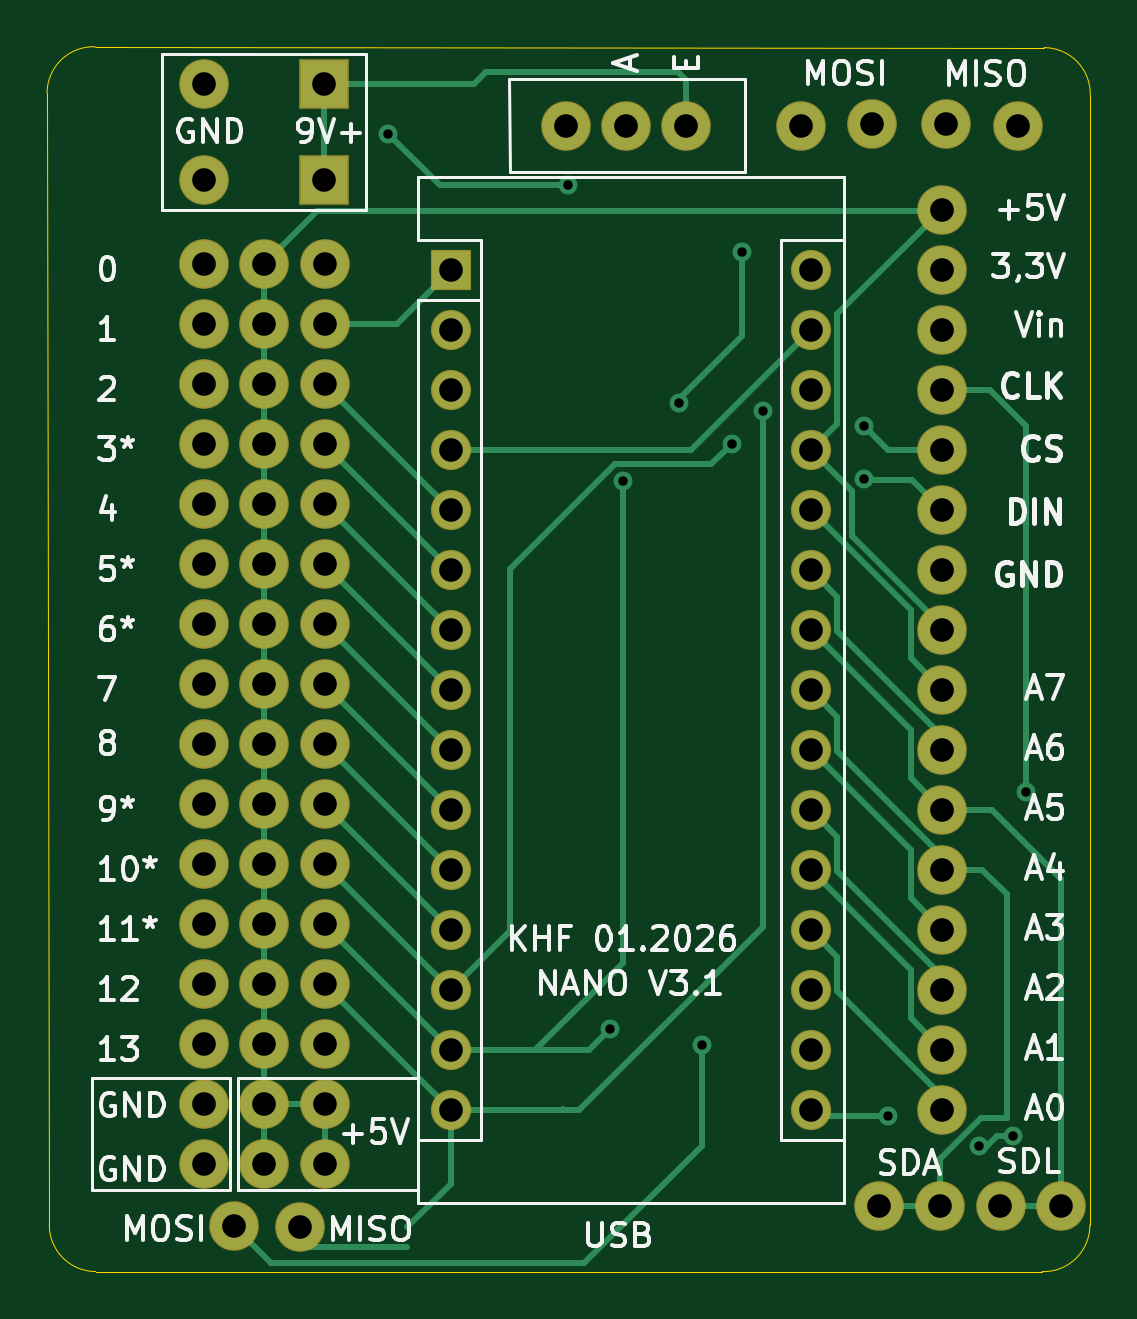
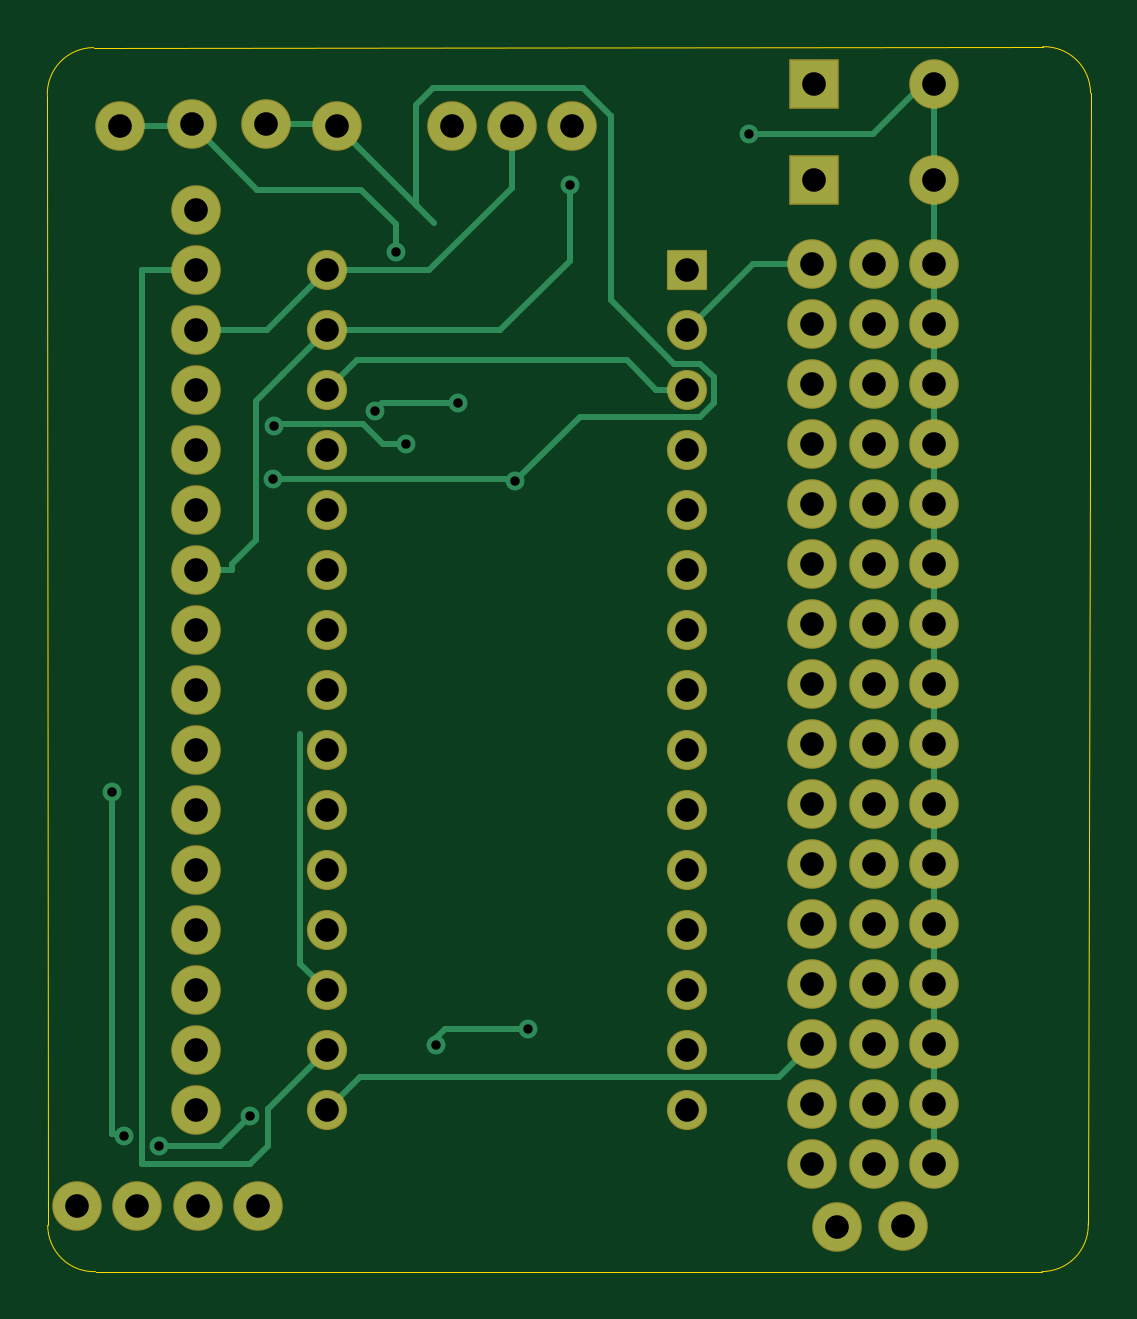
Circuit board: 11 layer files. Board 44.2 x 51.9 mm.
- bottom_copper: NANO-ShieldV2-B_Cu.gbr (13144 bytes)
- bottom_mask: NANO-ShieldV2-B_Mask.gbr (4639 bytes)
- paste: NANO-ShieldV2-B_Paste.gbr (471 bytes)
- bottom_silk: NANO-ShieldV2-B_Silkscreen.gbr (472 bytes)
- outline: NANO-ShieldV2-Edge_Cuts.gbr (1045 bytes)
- top_copper: NANO-ShieldV2-F_Cu.gbr (16230 bytes)
- top_mask: NANO-ShieldV2-F_Mask.gbr (4639 bytes)
- paste: NANO-ShieldV2-F_Paste.gbr (471 bytes)
- top_silk: NANO-ShieldV2-F_Silkscreen.gbr (59789 bytes)
- drill: NANO-ShieldV2-NPTH.drl (277 bytes)
- drill: NANO-ShieldV2-PTH.drl (2443 bytes)

=== bottom_copper: NANO-ShieldV2-B_Cu.gbr (13144 bytes, source omitted) ===
=== bottom_mask: NANO-ShieldV2-B_Mask.gbr ===
%TF.GenerationSoftware,KiCad,Pcbnew,9.0.6*%
%TF.CreationDate,2026-01-10T11:23:17+01:00*%
%TF.ProjectId,NANO-ShieldV2,4e414e4f-2d53-4686-9965-6c6456322e6b,rev?*%
%TF.SameCoordinates,Original*%
%TF.FileFunction,Soldermask,Bot*%
%TF.FilePolarity,Negative*%
%FSLAX46Y46*%
G04 Gerber Fmt 4.6, Leading zero omitted, Abs format (unit mm)*
G04 Created by KiCad (PCBNEW 9.0.6) date 2026-01-10 11:23:17*
%MOMM*%
%LPD*%
G01*
G04 APERTURE LIST*
G04 Aperture macros list*
%AMRoundRect*
0 Rectangle with rounded corners*
0 $1 Rounding radius*
0 $2 $3 $4 $5 $6 $7 $8 $9 X,Y pos of 4 corners*
0 Add a 4 corners polygon primitive as box body*
4,1,4,$2,$3,$4,$5,$6,$7,$8,$9,$2,$3,0*
0 Add four circle primitives for the rounded corners*
1,1,$1+$1,$2,$3*
1,1,$1+$1,$4,$5*
1,1,$1+$1,$6,$7*
1,1,$1+$1,$8,$9*
0 Add four rect primitives between the rounded corners*
20,1,$1+$1,$2,$3,$4,$5,0*
20,1,$1+$1,$4,$5,$6,$7,0*
20,1,$1+$1,$6,$7,$8,$9,0*
20,1,$1+$1,$8,$9,$2,$3,0*%
G04 Aperture macros list end*
%ADD10RoundRect,0.050000X-0.800000X-0.800000X0.800000X-0.800000X0.800000X0.800000X-0.800000X0.800000X0*%
%ADD11O,1.700000X1.700000*%
%ADD12C,2.100000*%
%ADD13RoundRect,0.050000X-1.000000X-1.000000X1.000000X-1.000000X1.000000X1.000000X-1.000000X1.000000X0*%
G04 APERTURE END LIST*
D10*
%TO.C,A1*%
X99035001Y-132253001D03*
D11*
X99035001Y-134793001D03*
X99035001Y-137333001D03*
X99035001Y-139873001D03*
X99035001Y-142413001D03*
X99035001Y-144953001D03*
X99035001Y-147493001D03*
X99035001Y-150033001D03*
X99035001Y-152573001D03*
X99035001Y-155113001D03*
X99035001Y-157653001D03*
X99035001Y-160193001D03*
X99035001Y-162733001D03*
X99035001Y-165273001D03*
X99035001Y-167813001D03*
X114275001Y-167813001D03*
X114275001Y-165273001D03*
X114275001Y-162733001D03*
X114275001Y-160193001D03*
X114275001Y-157653001D03*
X114275001Y-155113001D03*
X114275001Y-152573001D03*
X114275001Y-150033001D03*
X114275001Y-147493001D03*
X114275001Y-144953001D03*
X114275001Y-142413001D03*
X114275001Y-139873001D03*
X114275001Y-137333001D03*
X114275001Y-134793001D03*
X114275001Y-132253001D03*
%TD*%
D12*
%TO.C,J2*%
X91130000Y-131978000D03*
X91130000Y-134518000D03*
X91130000Y-137058000D03*
X91130000Y-139598000D03*
X91130000Y-142138000D03*
X91130000Y-144678000D03*
X91130000Y-147218000D03*
X91130000Y-149758000D03*
X91130000Y-152298000D03*
X91130000Y-154838000D03*
X91130000Y-157378000D03*
X91130000Y-159918000D03*
X91130000Y-162458000D03*
X91130000Y-164998000D03*
X91130000Y-167538000D03*
X91130000Y-170078000D03*
%TD*%
%TO.C,J3*%
X93734000Y-131988000D03*
X93734000Y-134528000D03*
X93734000Y-137068000D03*
X93734000Y-139608000D03*
X93734000Y-142148000D03*
X93734000Y-144688000D03*
X93734000Y-147228000D03*
X93734000Y-149768000D03*
X93734000Y-152308000D03*
X93734000Y-154848000D03*
X93734000Y-157388000D03*
X93734000Y-159928000D03*
X93734000Y-162468000D03*
X93734000Y-165008000D03*
X93734000Y-167548000D03*
X93734000Y-170088000D03*
%TD*%
%TO.C,J4*%
X119832000Y-167792000D03*
X119832000Y-165252000D03*
X119832000Y-162712000D03*
X119832000Y-160172000D03*
X119832000Y-157632000D03*
X119832000Y-155092000D03*
X119832000Y-152552000D03*
X119832000Y-150012000D03*
X119832000Y-147472000D03*
X119832000Y-144932000D03*
X119832000Y-142392000D03*
X119832000Y-139852000D03*
X119832000Y-137312000D03*
X119832000Y-134772000D03*
X119832000Y-132232000D03*
X119832000Y-129692000D03*
%TD*%
%TO.C,GND*%
X88590000Y-124358000D03*
D13*
X93670000Y-124358000D03*
%TD*%
D12*
%TO.C,J1*%
X88590000Y-170078000D03*
X88590000Y-167538000D03*
X88590000Y-164998000D03*
X88590000Y-162458000D03*
X88590000Y-159918000D03*
X88590000Y-157378000D03*
X88590000Y-154838000D03*
X88590000Y-152298000D03*
X88590000Y-149758000D03*
X88590000Y-147218000D03*
X88590000Y-144678000D03*
X88590000Y-142138000D03*
X88590000Y-139598000D03*
X88590000Y-137058000D03*
X88590000Y-134518000D03*
X88590000Y-131978000D03*
%TD*%
%TO.C,GND*%
X88590000Y-128422000D03*
D13*
X93670000Y-128422000D03*
%TD*%
D12*
%TO.C,MOSI*%
X113854000Y-126138000D03*
%TD*%
%TO.C,SDL*%
X122314000Y-171856000D03*
%TD*%
%TO.C,MISO*%
X92664000Y-172768000D03*
%TD*%
%TO.C,SDA*%
X124874000Y-171856000D03*
%TD*%
%TO.C,LP*%
X123034000Y-126138000D03*
%TD*%
%TO.C,Mircro_Schalter*%
X103920000Y-126150000D03*
X106460000Y-126150000D03*
X109000000Y-126150000D03*
%TD*%
%TO.C,SDA*%
X119754000Y-171856000D03*
%TD*%
%TO.C,LP*%
X120004000Y-126088000D03*
%TD*%
%TO.C,MISO*%
X116874000Y-126088000D03*
%TD*%
%TO.C,SDA*%
X117184000Y-171856000D03*
%TD*%
%TO.C,MOSI*%
X89884000Y-172738000D03*
%TD*%
M02*

=== paste: NANO-ShieldV2-B_Paste.gbr ===
%TF.GenerationSoftware,KiCad,Pcbnew,9.0.6*%
%TF.CreationDate,2026-01-10T11:23:17+01:00*%
%TF.ProjectId,NANO-ShieldV2,4e414e4f-2d53-4686-9965-6c6456322e6b,rev?*%
%TF.SameCoordinates,Original*%
%TF.FileFunction,Paste,Bot*%
%TF.FilePolarity,Positive*%
%FSLAX46Y46*%
G04 Gerber Fmt 4.6, Leading zero omitted, Abs format (unit mm)*
G04 Created by KiCad (PCBNEW 9.0.6) date 2026-01-10 11:23:17*
%MOMM*%
%LPD*%
G01*
G04 APERTURE LIST*
G04 APERTURE END LIST*
M02*

=== bottom_silk: NANO-ShieldV2-B_Silkscreen.gbr ===
%TF.GenerationSoftware,KiCad,Pcbnew,9.0.6*%
%TF.CreationDate,2026-01-10T11:23:17+01:00*%
%TF.ProjectId,NANO-ShieldV2,4e414e4f-2d53-4686-9965-6c6456322e6b,rev?*%
%TF.SameCoordinates,Original*%
%TF.FileFunction,Legend,Bot*%
%TF.FilePolarity,Positive*%
%FSLAX46Y46*%
G04 Gerber Fmt 4.6, Leading zero omitted, Abs format (unit mm)*
G04 Created by KiCad (PCBNEW 9.0.6) date 2026-01-10 11:23:17*
%MOMM*%
%LPD*%
G01*
G04 APERTURE LIST*
G04 APERTURE END LIST*
M02*

=== outline: NANO-ShieldV2-Edge_Cuts.gbr ===
%TF.GenerationSoftware,KiCad,Pcbnew,9.0.6*%
%TF.CreationDate,2026-01-10T11:23:17+01:00*%
%TF.ProjectId,NANO-ShieldV2,4e414e4f-2d53-4686-9965-6c6456322e6b,rev?*%
%TF.SameCoordinates,Original*%
%TF.FileFunction,Profile,NP*%
%FSLAX46Y46*%
G04 Gerber Fmt 4.6, Leading zero omitted, Abs format (unit mm)*
G04 Created by KiCad (PCBNEW 9.0.6) date 2026-01-10 11:23:17*
%MOMM*%
%LPD*%
G01*
G04 APERTURE LIST*
%TA.AperFunction,Profile*%
%ADD10C,0.050000*%
%TD*%
G04 APERTURE END LIST*
D10*
X82047593Y-172618756D02*
X81951421Y-124762600D01*
X84012557Y-174648579D02*
G75*
G02*
X82047658Y-172618758I43J1965979D01*
G01*
X83981244Y-122797658D02*
X124150000Y-122834000D01*
X126098579Y-172687400D02*
G75*
G02*
X124068758Y-174652342I-1965979J0D01*
G01*
X124150000Y-122834000D02*
G75*
G02*
X126114964Y-124863823I0J-1966000D01*
G01*
X126114964Y-124863823D02*
X126098579Y-172687400D01*
X81951421Y-124762557D02*
G75*
G02*
X83981242Y-122797658I1965979J-43D01*
G01*
X124068756Y-174650000D02*
X84018000Y-174650000D01*
M02*

=== top_copper: NANO-ShieldV2-F_Cu.gbr (16230 bytes, source omitted) ===
=== top_mask: NANO-ShieldV2-F_Mask.gbr ===
%TF.GenerationSoftware,KiCad,Pcbnew,9.0.6*%
%TF.CreationDate,2026-01-10T11:23:17+01:00*%
%TF.ProjectId,NANO-ShieldV2,4e414e4f-2d53-4686-9965-6c6456322e6b,rev?*%
%TF.SameCoordinates,Original*%
%TF.FileFunction,Soldermask,Top*%
%TF.FilePolarity,Negative*%
%FSLAX46Y46*%
G04 Gerber Fmt 4.6, Leading zero omitted, Abs format (unit mm)*
G04 Created by KiCad (PCBNEW 9.0.6) date 2026-01-10 11:23:17*
%MOMM*%
%LPD*%
G01*
G04 APERTURE LIST*
G04 Aperture macros list*
%AMRoundRect*
0 Rectangle with rounded corners*
0 $1 Rounding radius*
0 $2 $3 $4 $5 $6 $7 $8 $9 X,Y pos of 4 corners*
0 Add a 4 corners polygon primitive as box body*
4,1,4,$2,$3,$4,$5,$6,$7,$8,$9,$2,$3,0*
0 Add four circle primitives for the rounded corners*
1,1,$1+$1,$2,$3*
1,1,$1+$1,$4,$5*
1,1,$1+$1,$6,$7*
1,1,$1+$1,$8,$9*
0 Add four rect primitives between the rounded corners*
20,1,$1+$1,$2,$3,$4,$5,0*
20,1,$1+$1,$4,$5,$6,$7,0*
20,1,$1+$1,$6,$7,$8,$9,0*
20,1,$1+$1,$8,$9,$2,$3,0*%
G04 Aperture macros list end*
%ADD10RoundRect,0.050000X-0.800000X-0.800000X0.800000X-0.800000X0.800000X0.800000X-0.800000X0.800000X0*%
%ADD11O,1.700000X1.700000*%
%ADD12C,2.100000*%
%ADD13RoundRect,0.050000X-1.000000X-1.000000X1.000000X-1.000000X1.000000X1.000000X-1.000000X1.000000X0*%
G04 APERTURE END LIST*
D10*
%TO.C,A1*%
X99035001Y-132253001D03*
D11*
X99035001Y-134793001D03*
X99035001Y-137333001D03*
X99035001Y-139873001D03*
X99035001Y-142413001D03*
X99035001Y-144953001D03*
X99035001Y-147493001D03*
X99035001Y-150033001D03*
X99035001Y-152573001D03*
X99035001Y-155113001D03*
X99035001Y-157653001D03*
X99035001Y-160193001D03*
X99035001Y-162733001D03*
X99035001Y-165273001D03*
X99035001Y-167813001D03*
X114275001Y-167813001D03*
X114275001Y-165273001D03*
X114275001Y-162733001D03*
X114275001Y-160193001D03*
X114275001Y-157653001D03*
X114275001Y-155113001D03*
X114275001Y-152573001D03*
X114275001Y-150033001D03*
X114275001Y-147493001D03*
X114275001Y-144953001D03*
X114275001Y-142413001D03*
X114275001Y-139873001D03*
X114275001Y-137333001D03*
X114275001Y-134793001D03*
X114275001Y-132253001D03*
%TD*%
D12*
%TO.C,J2*%
X91130000Y-131978000D03*
X91130000Y-134518000D03*
X91130000Y-137058000D03*
X91130000Y-139598000D03*
X91130000Y-142138000D03*
X91130000Y-144678000D03*
X91130000Y-147218000D03*
X91130000Y-149758000D03*
X91130000Y-152298000D03*
X91130000Y-154838000D03*
X91130000Y-157378000D03*
X91130000Y-159918000D03*
X91130000Y-162458000D03*
X91130000Y-164998000D03*
X91130000Y-167538000D03*
X91130000Y-170078000D03*
%TD*%
%TO.C,J3*%
X93734000Y-131988000D03*
X93734000Y-134528000D03*
X93734000Y-137068000D03*
X93734000Y-139608000D03*
X93734000Y-142148000D03*
X93734000Y-144688000D03*
X93734000Y-147228000D03*
X93734000Y-149768000D03*
X93734000Y-152308000D03*
X93734000Y-154848000D03*
X93734000Y-157388000D03*
X93734000Y-159928000D03*
X93734000Y-162468000D03*
X93734000Y-165008000D03*
X93734000Y-167548000D03*
X93734000Y-170088000D03*
%TD*%
%TO.C,J4*%
X119832000Y-167792000D03*
X119832000Y-165252000D03*
X119832000Y-162712000D03*
X119832000Y-160172000D03*
X119832000Y-157632000D03*
X119832000Y-155092000D03*
X119832000Y-152552000D03*
X119832000Y-150012000D03*
X119832000Y-147472000D03*
X119832000Y-144932000D03*
X119832000Y-142392000D03*
X119832000Y-139852000D03*
X119832000Y-137312000D03*
X119832000Y-134772000D03*
X119832000Y-132232000D03*
X119832000Y-129692000D03*
%TD*%
%TO.C,GND*%
X88590000Y-124358000D03*
D13*
X93670000Y-124358000D03*
%TD*%
D12*
%TO.C,J1*%
X88590000Y-170078000D03*
X88590000Y-167538000D03*
X88590000Y-164998000D03*
X88590000Y-162458000D03*
X88590000Y-159918000D03*
X88590000Y-157378000D03*
X88590000Y-154838000D03*
X88590000Y-152298000D03*
X88590000Y-149758000D03*
X88590000Y-147218000D03*
X88590000Y-144678000D03*
X88590000Y-142138000D03*
X88590000Y-139598000D03*
X88590000Y-137058000D03*
X88590000Y-134518000D03*
X88590000Y-131978000D03*
%TD*%
%TO.C,GND*%
X88590000Y-128422000D03*
D13*
X93670000Y-128422000D03*
%TD*%
D12*
%TO.C,MOSI*%
X113854000Y-126138000D03*
%TD*%
%TO.C,SDL*%
X122314000Y-171856000D03*
%TD*%
%TO.C,MISO*%
X92664000Y-172768000D03*
%TD*%
%TO.C,SDA*%
X124874000Y-171856000D03*
%TD*%
%TO.C,LP*%
X123034000Y-126138000D03*
%TD*%
%TO.C,Mircro_Schalter*%
X103920000Y-126150000D03*
X106460000Y-126150000D03*
X109000000Y-126150000D03*
%TD*%
%TO.C,SDA*%
X119754000Y-171856000D03*
%TD*%
%TO.C,LP*%
X120004000Y-126088000D03*
%TD*%
%TO.C,MISO*%
X116874000Y-126088000D03*
%TD*%
%TO.C,SDA*%
X117184000Y-171856000D03*
%TD*%
%TO.C,MOSI*%
X89884000Y-172738000D03*
%TD*%
M02*

=== paste: NANO-ShieldV2-F_Paste.gbr ===
%TF.GenerationSoftware,KiCad,Pcbnew,9.0.6*%
%TF.CreationDate,2026-01-10T11:23:17+01:00*%
%TF.ProjectId,NANO-ShieldV2,4e414e4f-2d53-4686-9965-6c6456322e6b,rev?*%
%TF.SameCoordinates,Original*%
%TF.FileFunction,Paste,Top*%
%TF.FilePolarity,Positive*%
%FSLAX46Y46*%
G04 Gerber Fmt 4.6, Leading zero omitted, Abs format (unit mm)*
G04 Created by KiCad (PCBNEW 9.0.6) date 2026-01-10 11:23:17*
%MOMM*%
%LPD*%
G01*
G04 APERTURE LIST*
G04 APERTURE END LIST*
M02*

=== top_silk: NANO-ShieldV2-F_Silkscreen.gbr (59789 bytes, source omitted) ===
=== drill: NANO-ShieldV2-NPTH.drl ===
M48
; DRILL file {KiCad 9.0.6} date 2026-01-10T11:23:22+0100
; FORMAT={-:-/ absolute / inch / decimal}
; #@! TF.CreationDate,2026-01-10T11:23:22+01:00
; #@! TF.GenerationSoftware,Kicad,Pcbnew,9.0.6
; #@! TF.FileFunction,NonPlated,1,2,NPTH
FMAT,2
INCH
%
G90
G05
M30

=== drill: NANO-ShieldV2-PTH.drl ===
M48
; DRILL file {KiCad 9.0.6} date 2026-01-10T11:23:22+0100
; FORMAT={-:-/ absolute / inch / decimal}
; #@! TF.CreationDate,2026-01-10T11:23:22+01:00
; #@! TF.GenerationSoftware,Kicad,Pcbnew,9.0.6
; #@! TF.FileFunction,Plated,1,2,PTH
FMAT,2
INCH
; #@! TA.AperFunction,Plated,PTH,ViaDrill
T1C0.0157
; #@! TA.AperFunction,Plated,PTH,ComponentDrill
T2C0.0394
%
G90
G05
T1
X3.7954Y-4.9794
X4.0946Y-5.0657
X4.1639Y-6.472
X4.186Y-5.559
X4.2801Y-5.4291
X4.3175Y-6.4991
X4.3678Y-5.496
X4.3844Y-5.1759
X4.4191Y-5.4409
X4.5878Y-5.466
X4.5882Y-5.5556
X4.6278Y-6.616
X4.7793Y-6.666
X4.8366Y-6.6496
X4.8578Y-6.076
T2
X3.4878Y-4.896
X3.4878Y-5.056
X3.4878Y-5.196
X3.4878Y-5.296
X3.4878Y-5.396
X3.4878Y-5.496
X3.4878Y-5.596
X3.4878Y-5.696
X3.4878Y-5.796
X3.4878Y-5.896
X3.4878Y-5.996
X3.4878Y-6.096
X3.4878Y-6.196
X3.4878Y-6.296
X3.4878Y-6.396
X3.4878Y-6.496
X3.4878Y-6.596
X3.4878Y-6.696
X3.5387Y-6.8007
X3.5878Y-5.196
X3.5878Y-5.296
X3.5878Y-5.396
X3.5878Y-5.496
X3.5878Y-5.596
X3.5878Y-5.696
X3.5878Y-5.796
X3.5878Y-5.896
X3.5878Y-5.996
X3.5878Y-6.096
X3.5878Y-6.196
X3.5878Y-6.296
X3.5878Y-6.396
X3.5878Y-6.496
X3.5878Y-6.596
X3.5878Y-6.696
X3.6482Y-6.8019
X3.6878Y-4.896
X3.6878Y-5.056
X3.6903Y-5.1964
X3.6903Y-5.2964
X3.6903Y-5.3964
X3.6903Y-5.4964
X3.6903Y-5.5964
X3.6903Y-5.6964
X3.6903Y-5.7964
X3.6903Y-5.8964
X3.6903Y-5.9964
X3.6903Y-6.0964
X3.6903Y-6.1964
X3.6903Y-6.2964
X3.6903Y-6.3964
X3.6903Y-6.4964
X3.6903Y-6.5964
X3.6903Y-6.6964
X3.899Y-5.2068
X3.899Y-5.3068
X3.899Y-5.4068
X3.899Y-5.5068
X3.899Y-5.6068
X3.899Y-5.7068
X3.899Y-5.8068
X3.899Y-5.9068
X3.899Y-6.0068
X3.899Y-6.1068
X3.899Y-6.2068
X3.899Y-6.3068
X3.899Y-6.4068
X3.899Y-6.5068
X3.899Y-6.6068
X4.0913Y-4.9665
X4.1913Y-4.9665
X4.2913Y-4.9665
X4.4824Y-4.9661
X4.499Y-5.2068
X4.499Y-5.3068
X4.499Y-5.4068
X4.499Y-5.5068
X4.499Y-5.6068
X4.499Y-5.7068
X4.499Y-5.8068
X4.499Y-5.9068
X4.499Y-6.0068
X4.499Y-6.1068
X4.499Y-6.2068
X4.499Y-6.3068
X4.499Y-6.4068
X4.499Y-6.5068
X4.499Y-6.6068
X4.6013Y-4.9641
X4.6135Y-6.766
X4.7147Y-6.766
X4.7178Y-5.106
X4.7178Y-5.206
X4.7178Y-5.306
X4.7178Y-5.406
X4.7178Y-5.506
X4.7178Y-5.606
X4.7178Y-5.706
X4.7178Y-5.806
X4.7178Y-5.906
X4.7178Y-6.006
X4.7178Y-6.106
X4.7178Y-6.206
X4.7178Y-6.306
X4.7178Y-6.406
X4.7178Y-6.506
X4.7178Y-6.606
X4.7246Y-4.9641
X4.8155Y-6.766
X4.8439Y-4.9661
X4.9163Y-6.766
M30
